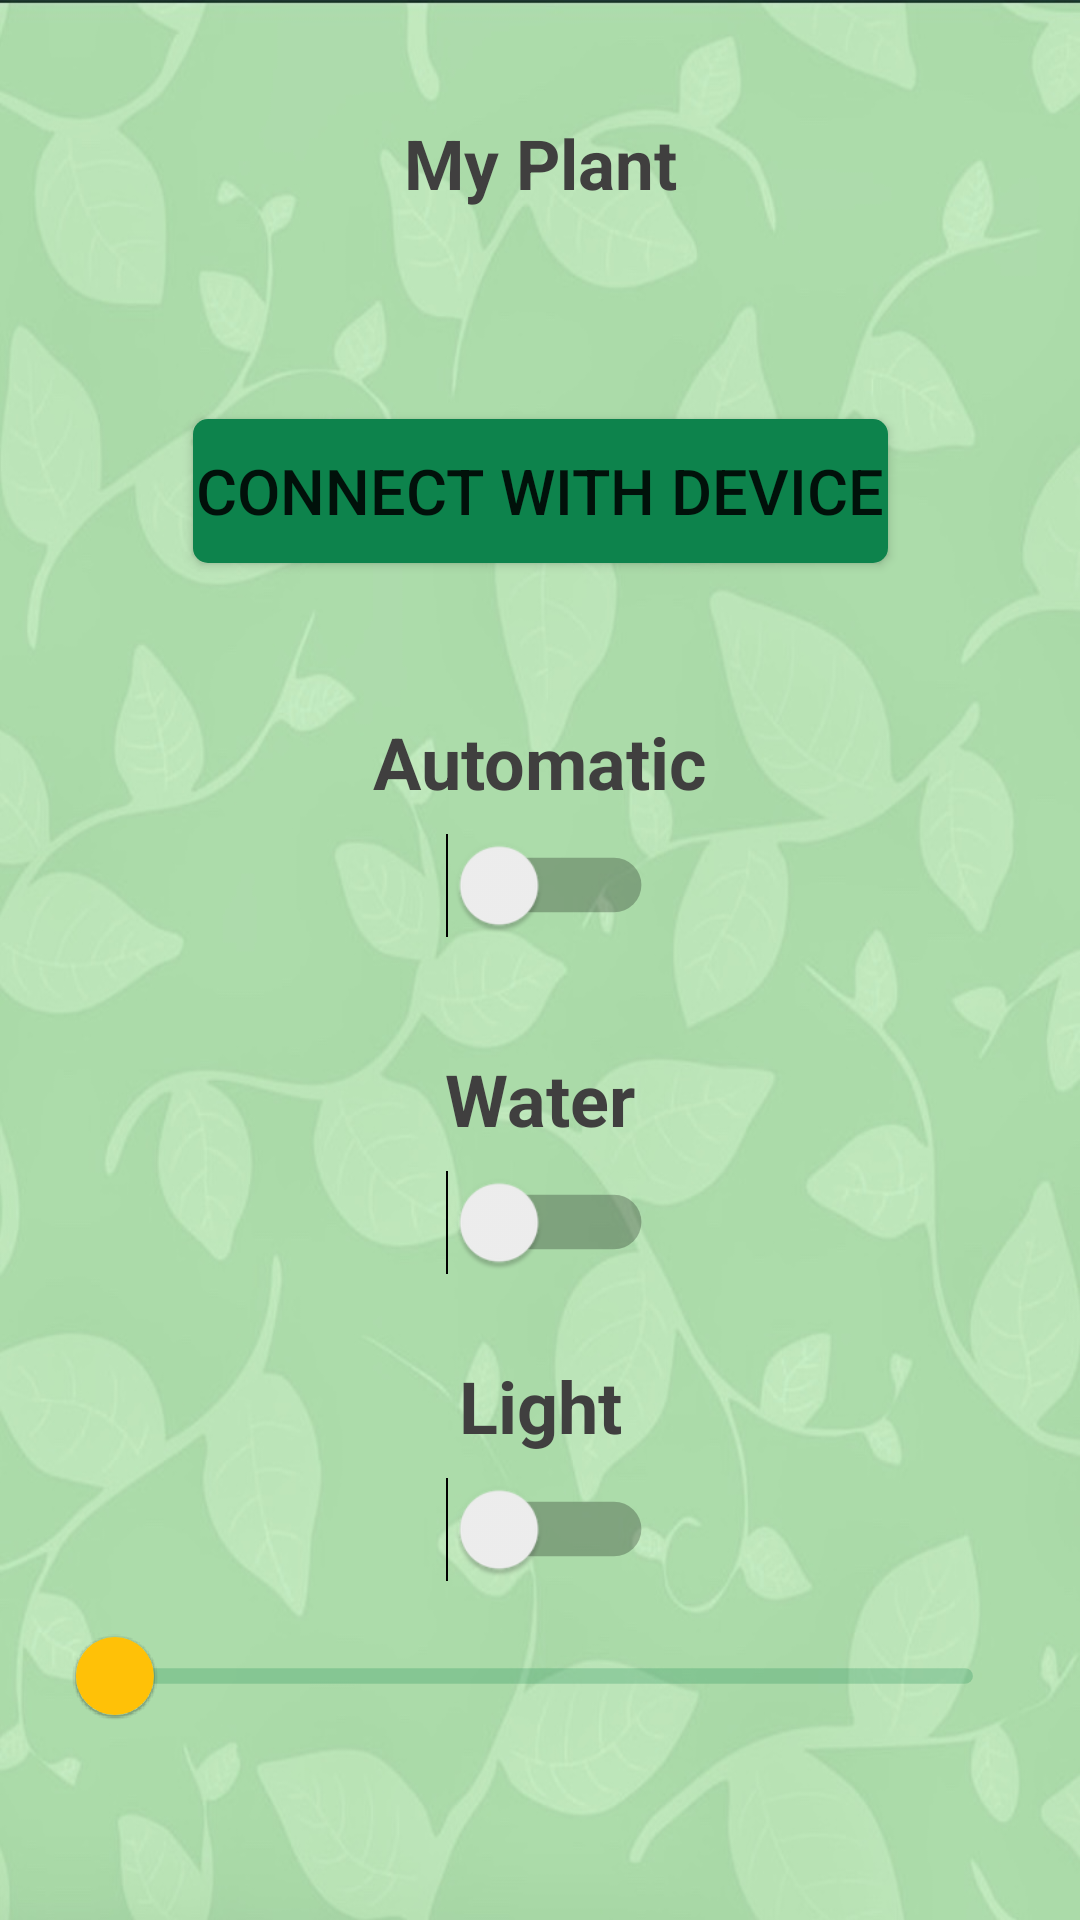

Write the Android layout XML for this screen, with the resource values it uses.
<!-- AndroidManifest.xml: application theme Theme.IoT15 -->
<!-- res/layout/fragment_settings.xml -->
<?xml version="1.0" encoding="utf-8"?>
<FrameLayout xmlns:android="http://schemas.android.com/apk/res/android"
    xmlns:app="http://schemas.android.com/apk/res-auto"
    xmlns:tools="http://schemas.android.com/tools"
    android:layout_width="match_parent"
    android:layout_height="match_parent"
    tools:context=".fragments.SettingsFragment">


    <androidx.constraintlayout.widget.ConstraintLayout
        android:layout_width="match_parent"
        android:layout_height="match_parent">

        <TextView
            android:id="@+id/plantNameSettings"
            android:layout_width="wrap_content"
            android:layout_height="wrap_content"
            android:layout_marginTop="39dp"
            android:text="@string/my_plant"
            android:textColor="@color/colorText"
            android:textSize="23sp"
            android:textStyle="bold"
            app:layout_constraintEnd_toEndOf="parent"
            app:layout_constraintStart_toStartOf="parent"
            app:layout_constraintTop_toTopOf="parent"
            tools:ignore="TextContrastCheck" />


        <Button
            android:id="@+id/wifiBtn"
            android:layout_width="wrap_content"
            android:layout_height="wrap_content"
            android:layout_marginTop="70dp"
            android:background="@drawable/rounded_corners_button"
            android:text="@string/connect_with_device"
            android:textSize="21sp"
            app:layout_constraintEnd_toEndOf="parent"
            app:layout_constraintStart_toStartOf="parent"
            app:layout_constraintTop_toBottomOf="@+id/plantNameSettings" />

        <Switch
            android:id="@+id/switchAutomation"
            android:layout_width="60dp"
            android:layout_height="50dp"
            android:scaleX="1.3"
            android:scaleY="1.3"
            app:layout_constraintEnd_toEndOf="parent"
            app:layout_constraintHorizontal_bias="0.5"
            app:layout_constraintStart_toStartOf="parent"
            app:layout_constraintTop_toBottomOf="@+id/textAutomationState"
            tools:ignore="DuplicateSpeakableTextCheck" />

        <TextView
            android:id="@+id/textAutomationState"
            android:layout_width="wrap_content"
            android:layout_height="wrap_content"
            android:layout_marginTop="50dp"
            android:text="@string/automatic"
            android:textColor="@color/colorText"
            android:textSize="24sp"
            android:textStyle="bold"
            app:layout_constraintEnd_toEndOf="parent"
            app:layout_constraintStart_toStartOf="parent"
            app:layout_constraintTop_toBottomOf="@+id/wifiBtn"
            tools:ignore="TextContrastCheck" />

        <androidx.constraintlayout.widget.ConstraintLayout
            android:id="@+id/manualModeContainer"
            android:layout_width="match_parent"
            android:layout_height="wrap_content"
            app:layout_constraintEnd_toEndOf="parent"
            app:layout_constraintStart_toStartOf="parent"
            app:layout_constraintTop_toBottomOf="@+id/switchAutomation">

            <TextView
                android:id="@+id/textWatering"
                android:layout_width="wrap_content"
                android:layout_height="wrap_content"
                android:layout_marginTop="30dp"
                android:text="@string/water"
                android:textColor="@color/colorText"
                android:textSize="24sp"
                android:textStyle="bold"
                app:layout_constraintEnd_toEndOf="parent"
                app:layout_constraintStart_toStartOf="parent"
                app:layout_constraintTop_toTopOf="parent"
                tools:ignore="TextContrastCheck" />

            <Switch
                android:id="@+id/switchWatering"
                android:layout_width="60dp"
                android:layout_height="50dp"
                android:scaleX="1.3"
                android:scaleY="1.3"
                app:layout_constraintEnd_toEndOf="parent"
                app:layout_constraintHorizontal_bias="0.5"
                app:layout_constraintStart_toStartOf="parent"
                app:layout_constraintTop_toBottomOf="@+id/textWatering" />

            <TextView
                android:id="@+id/textLightLevelControl"
                android:layout_width="wrap_content"
                android:layout_height="wrap_content"
                android:layout_marginTop="20dp"
                android:text="@string/light"
                android:textColor="@color/colorText"
                android:textSize="24sp"
                android:textStyle="bold"
                app:layout_constraintEnd_toEndOf="parent"
                app:layout_constraintStart_toStartOf="parent"
                app:layout_constraintTop_toBottomOf="@+id/switchWatering"
                tools:ignore="TextContrastCheck" />

            <Switch
                android:id="@+id/switchLightLevelControl"
                android:layout_width="60dp"
                android:layout_height="50dp"
                android:scaleX="1.3"
                android:scaleY="1.3"
                app:layout_constraintEnd_toEndOf="parent"
                app:layout_constraintHorizontal_bias="0.5"
                app:layout_constraintStart_toStartOf="parent"
                app:layout_constraintTop_toBottomOf="@+id/textLightLevelControl" />

            <com.google.android.material.slider.Slider
                android:id="@+id/lightLevelControlSlider"
                android:layout_width="250dp"
                android:layout_height="55dp"
                android:scaleX="1.3"
                android:scaleY="1.3"
                android:valueFrom="0.0"
                android:valueTo="100.0"
                app:haloColor="@color/colorLight"
                app:haloRadius="15dp"
                app:labelBehavior="gone"
                app:layout_constraintEnd_toEndOf="parent"
                app:layout_constraintHorizontal_bias="0.5"
                app:layout_constraintStart_toStartOf="parent"
                app:layout_constraintTop_toBottomOf="@+id/switchLightLevelControl"
                app:thumbColor="@color/colorLight"
                app:trackColorActive="@color/colorLight"
                tools:ignore="SpeakableTextPresentCheck" />

        </androidx.constraintlayout.widget.ConstraintLayout>



    </androidx.constraintlayout.widget.ConstraintLayout>

</FrameLayout>
<!-- resources referenced by this layout -->
<resources>
  <color name="colorLight">#FFC107</color>
  <color name="colorText">#403F3F</color>
  <!-- drawable rounded_corners_button (drawable) -->
  <?xml version="1.0" encoding="utf-8"?>
  <shape xmlns:android="http://schemas.android.com/apk/res/android" >
      <stroke
          android:width="0dp"
          android:color="@color/colorPrimary" />
  
      <solid android:color="@color/colorPrimary" />
  
      <padding
          android:left="1dp"
          android:right="1dp"
          android:bottom="1dp"
          android:top="1dp" />
  
      <corners android:radius="5dp" />
  </shape>
  <string name="automatic">Automatic</string>
  <string name="connect_with_device">Connect with device</string>
  <string name="light">Light</string>
  <string name="my_plant">My Plant</string>
  <string name="water">Water</string>
  <style name="Theme.IoT15" parent="Theme.MaterialComponents.DayNight.NoActionBar">
          
          <item name="colorPrimary">@color/colorPrimary</item>
          <item name="colorPrimaryVariant">@color/purple_700</item>
          <item name="colorOnPrimary">@color/white</item>
          
          <item name="colorSecondary">@color/teal_200</item>
          <item name="colorSecondaryVariant">@color/teal_700</item>
          <item name="colorOnSecondary">@color/black</item>
          
          <item name="android:statusBarColor" tools:targetApi="l">?attr/colorPrimaryVariant</item>
          
          <item name="android:windowBackground">@drawable/background6</item>
      </style>
  <color name="colorPrimary">#0D834C</color>
  <color name="purple_700">#FF3700B3</color>
  <color name="white">#FFFFFFFF</color>
  <color name="teal_200">#FF03DAC5</color>
  <color name="teal_700">#FF018786</color>
  <color name="black">#FF000000</color>
  <!-- drawable background6: jpg bitmap (drawable, 103211 bytes) -->
</resources>
